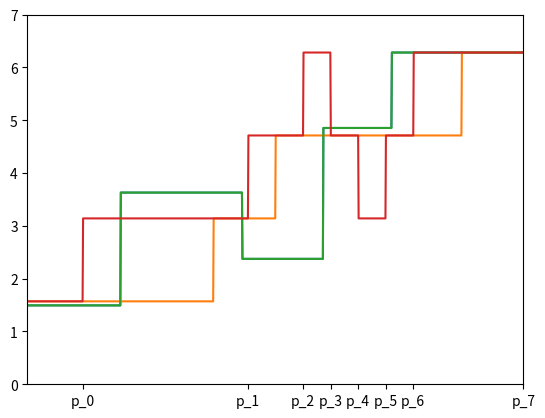
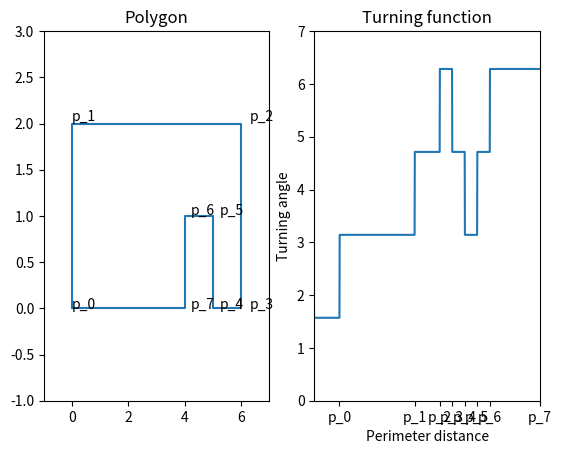

Reproduce these figures in Python, in order.
__author__ = 'jeroni'
# http://www.cs.cornell.edu/~dph/papers/achkm-tpami-91.pdf

# OTHER IDEAS: http://www8.cs.umu.se/kurser/TDBAfl/VT06/algorithms/BOOK/BOOK5/NODE196.HTM
# https://www.student.cs.uwaterloo.ca/~cs763/Projects/phil.pdf
import math
import numpy as np
import collections
from matplotlib import pyplot as plt


def multiple_euclid_dist(p1, p2):
    dis = p1 - p2
    return [np.sqrt(np.dot(x, x)) for x in dis]


def dotproduct(v1, v2):
    return sum((a * b) for a, b in zip(v1, v2))


def length(v):
    return math.sqrt(dotproduct(v, v))


def multiple_angles(v1, v2):
    '''
    Calculates the angle of all vectors of v_list with respect to the vectors in v2

    :param v_list:
    :param vector:
    :return:
    '''

    return [angle(a, b) for a, b in zip(v1, v2)]


def angle(v1, v2, sign=1):
    # if np.sin(dotproduct(v1, v2) / (length(v1) * length(v2))) == 1.0:
    # return np.pi / 2.
    # elif np.sin(dotproduct(v1, v2) / (length(v1) * length(v2))) == -1.0:
    # return np.pi * 3 / 2.
    # else:
    # signed_angle = np.arctan2(v1[0] * v2[1] - v1[1] * v2[0], v1[0] * v2[0] + v1[1] * v2[1])
    # print dotproduct(v1, v2) / (length(v1) * length(v2))
    return sign * math.acos(dotproduct(v1, v2) / (length(v1) * length(v2)))


def radiants_to_degrees(radiant):
    return radiant * 180 / np.pi


def plot_discrete_funct(val, f_val, display=True, label_points=False):
    def get_value(x):
        for a, b in zip(val, f_val):
            if x <= a:
                return b

    def U(x):
        return [get_value(i) for i in x]

    N = 1000
    x = np.linspace(0, val[-1], N)
    plt.plot(x, U(x))
    plt.xlim(0, val[-1])
    plt.ylim(int(min(f_val) - 1), int(f_val[-1] + 1))
    plt.xticks(val, ['p_' + str(i) for i, v in enumerate([0]+val)])
    if display:
        plt.show


def turn(v1, v2):
    '''
    https://sites.google.com/site/turningfunctions/

    :param v1:
    :param v2:
    :return:
    '''
    z_ = np.zeros([len(v1), 1])
    v1_ = np.append(v1, z_, axis=1)
    v2_ = np.append(v2, z_, axis=1)
    sign = [0 if np.cross(a, b)[-1] == 0 else 1 if np.cross(a, b)[-1] > 0 else -1 for a, b in zip(v2_, v1_)]
    angles = [angle(a, b, sign=s) for a, b, s in zip(v2_, v1_, sign)]
    return angles


def plot_polygon(p):
    '''
    This function plots the polygon with the turning function
    :param p:
    :return:
    '''
    x, angles = turning_function(p, plot_func=False)

    fig = plt.figure()
    ax = fig.add_subplot(121)
    # Plots the polygon
    # plt.subplot(1, 2, 1)
    p_ = np.append(p, [p[0]], axis=0)
    plt.title('Polygon')
    plt.xlim(int(min(p[:, 0] - 1)), int(max(p[:, 0] + 1)))
    plt.ylim(int(min(p[:, 1] - 1)), int(max(p[:, 1] + 1)))
    plt.plot(np.transpose(p_)[0], np.transpose(p_)[1])
    for idx, (i, j) in enumerate(p):
        ax.annotate('p_%s' % idx, xy=(i, j), textcoords='offset points')  # <--

    # Plots the turning function
    fig.add_subplot(122)
    plot_discrete_funct(x, angles, display=False)
    plt.title('Turning function')
    plt.xlabel('Perimeter distance')
    plt.ylabel('Turning angle')
    plt.show()


def turning_function(p, plot_func=True):
    q = collections.deque(p)
    q.rotate(-1)
    v1 = p - q
    v2 = collections.deque(v1)
    v2.rotate(-1)

    angles = turn(v1, v2)
    x = multiple_euclid_dist(p, q)

    angles = np.cumsum(angles)
    x = np.cumsum(x)
    x /= float(x[-1])
    if plot_func:
        plot_discrete_funct(x, angles)
    return x, angles


if __name__ == '__main__':
    poly_1 = np.array([
        [5, 3],
        [4, 0],
        [0, 1],
        [2, 2.9],
        [1.0, 5],
    ])
    turning_function(poly_1)
    # plot_polygon(poly_1)

    poly_1 = np.array([
        [0, 0],
        [0, 3],
        [1, 3],
        [1, 0],
    ])
    turning_function(poly_1)
    poly_1 = np.array([
        [5, 3],
        [4, 0],
        [0, 1],
        [2, 2.9],
        [1.0, 5],
    ])
    turning_function(poly_1)
    poly_1 = np.array([
        [0, 0],
        [0, 2],
        [6, 2],
        [6, 0],
        [5, 0],
        [5, 1],
        [4, 1],
        [4, 0],
    ])
    turning_function(poly_1)
    plot_polygon(poly_1)

